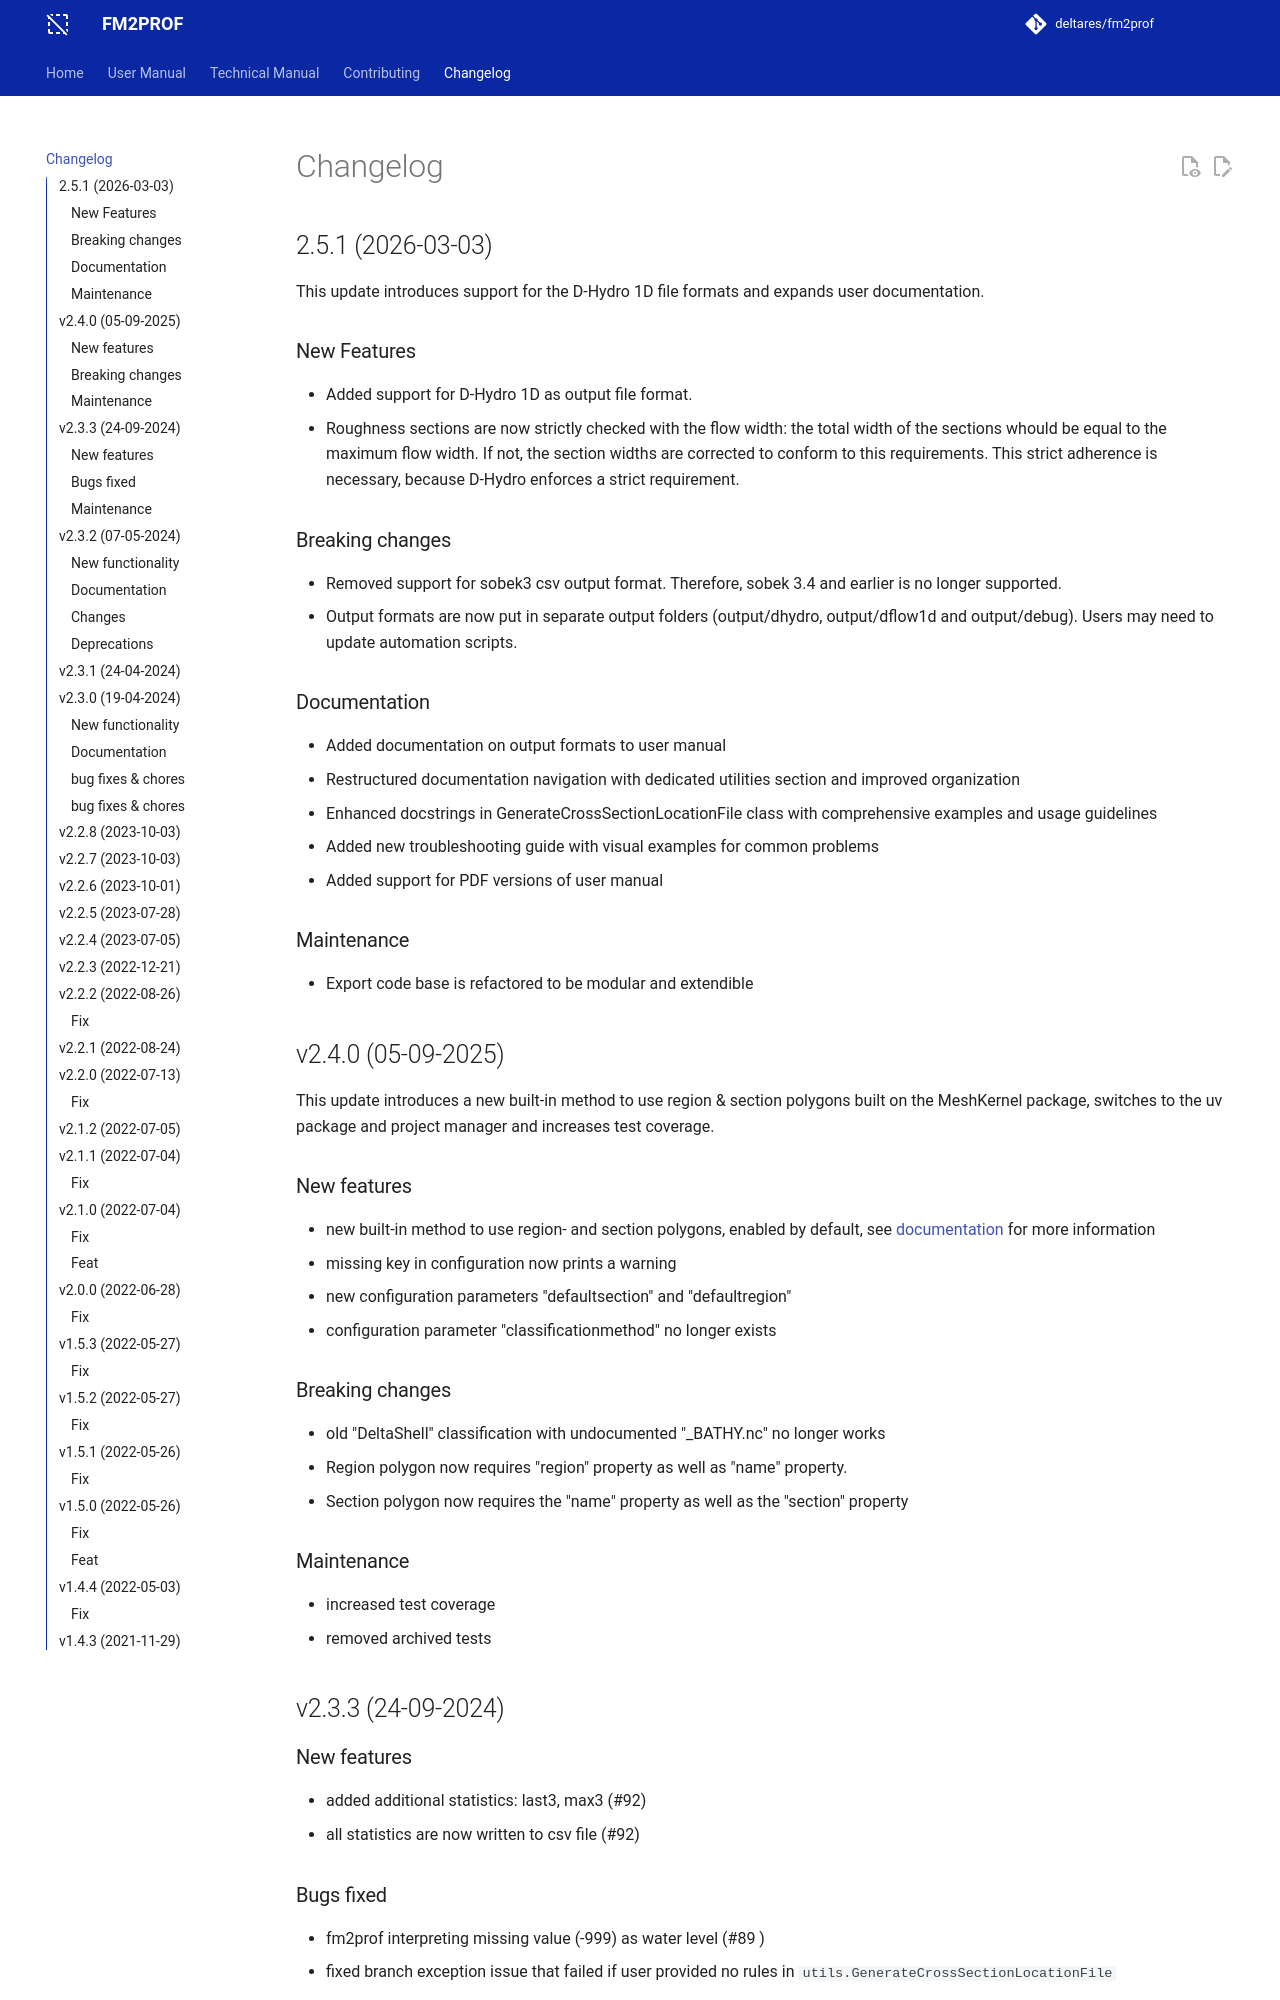

repository: Deltares/Fm2Prof · page: 2.5.1/CHANGELOG/index.html · generator: mkdocs

## 2.5.1 (2026-03-03)

This update introduces support for the D-Hydro 1D file formats and expands user documentation. 

### New Features

- Added support for D-Hydro 1D as output file format. 
- Roughness sections are now strictly checked with the flow width: the total width of the sections whould be equal to the maximum flow width. If not, the section widths are corrected to conform to this requirements. This strict adherence is necessary, because D-Hydro enforces a strict requirement. 

### Breaking changes

- Removed support for sobek3 csv output format. Therefore, sobek 3.4 and earlier is no longer supported. 
- Output formats are now put in separate output folders (output/dhydro, output/dflow1d and output/debug). Users may need to update automation scripts. 

### Documentation
- Added documentation on output formats to user manual
- Restructured documentation navigation with dedicated utilities section and improved organization
- Enhanced docstrings in GenerateCrossSectionLocationFile class with comprehensive examples and usage guidelines
- Added new troubleshooting guide with visual examples for common problems
- Added support for PDF versions of user manual 

### Maintenance
- Export code base is refactored to be modular and extendible

## v2.4.0 (05-09-2025)

This update introduces a new built-in method to use region & section polygons 
built on the MeshKernel package, switches to the uv package and project
manager and increases test coverage. 

### New features

- new built-in method to use region- and section polygons, enabled by default, see [documentation](https://deltares.github.io/fm2prof/markdown/conceptual_design/#region-polygon-file) for more information
- missing key in configuration now prints a warning
- new configuration parameters "defaultsection" and "defaultregion"
- configuration parameter "classificationmethod" no longer exists

### Breaking changes

- old "DeltaShell" classification with undocumented "_BATHY.nc" no longer works
- Region polygon now requires "region" property as well as "name" property.
- Section polygon now requires the "name" property as well as the "section" property
